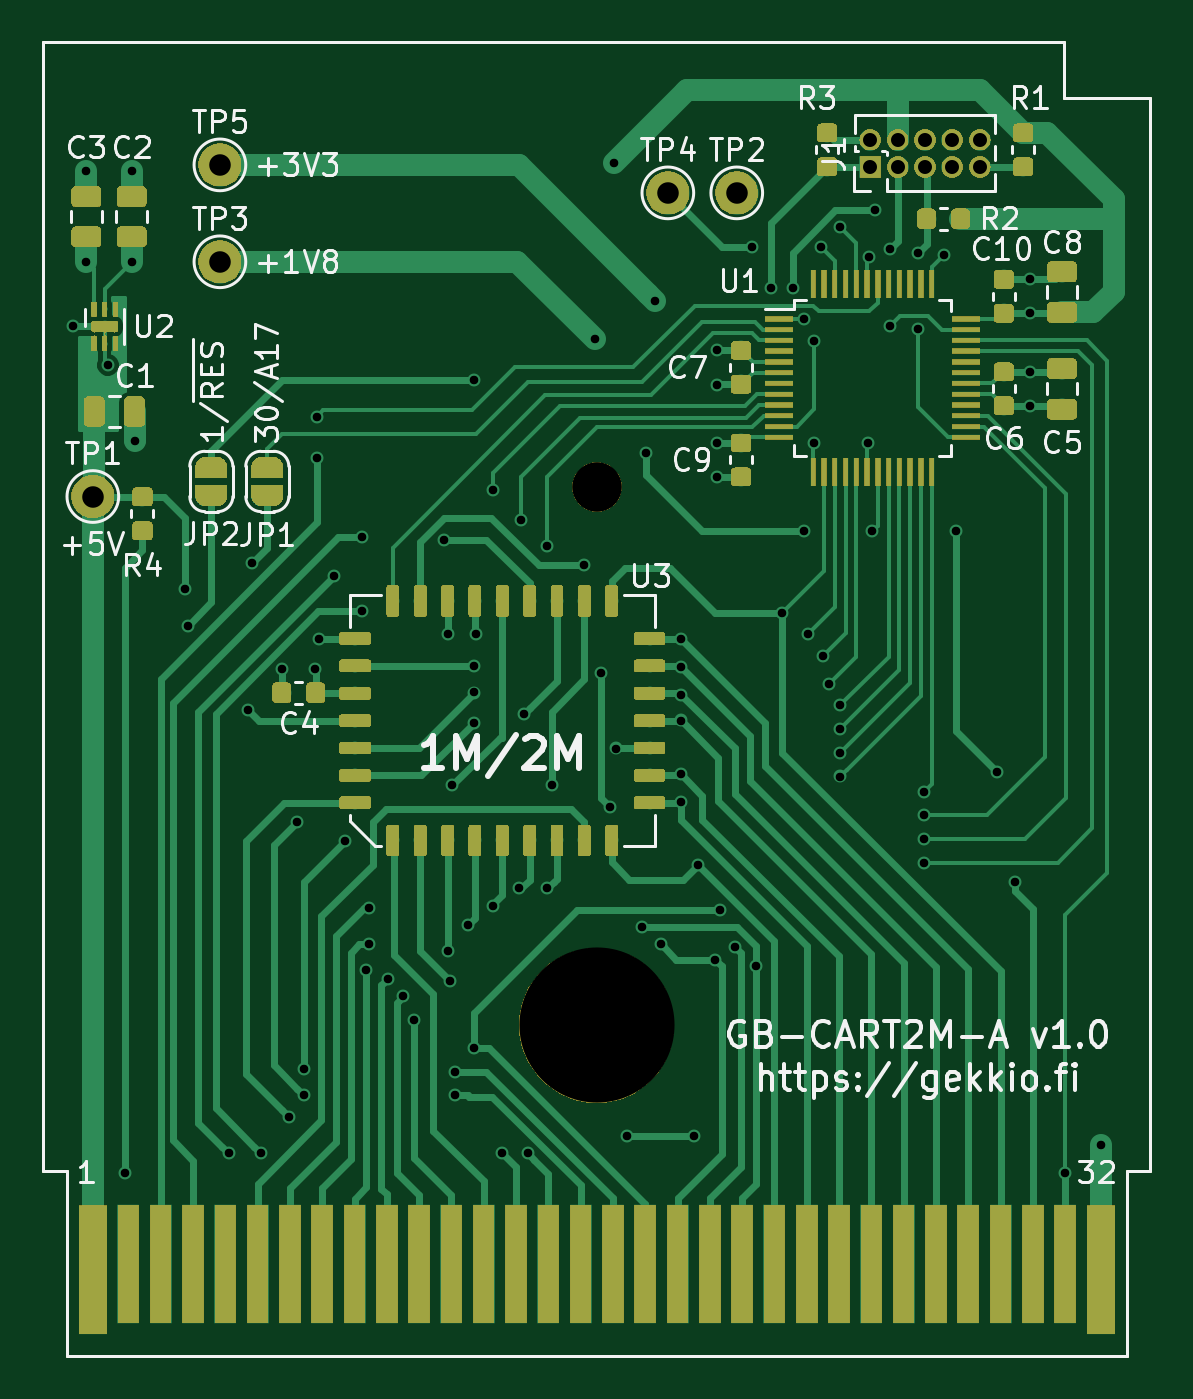
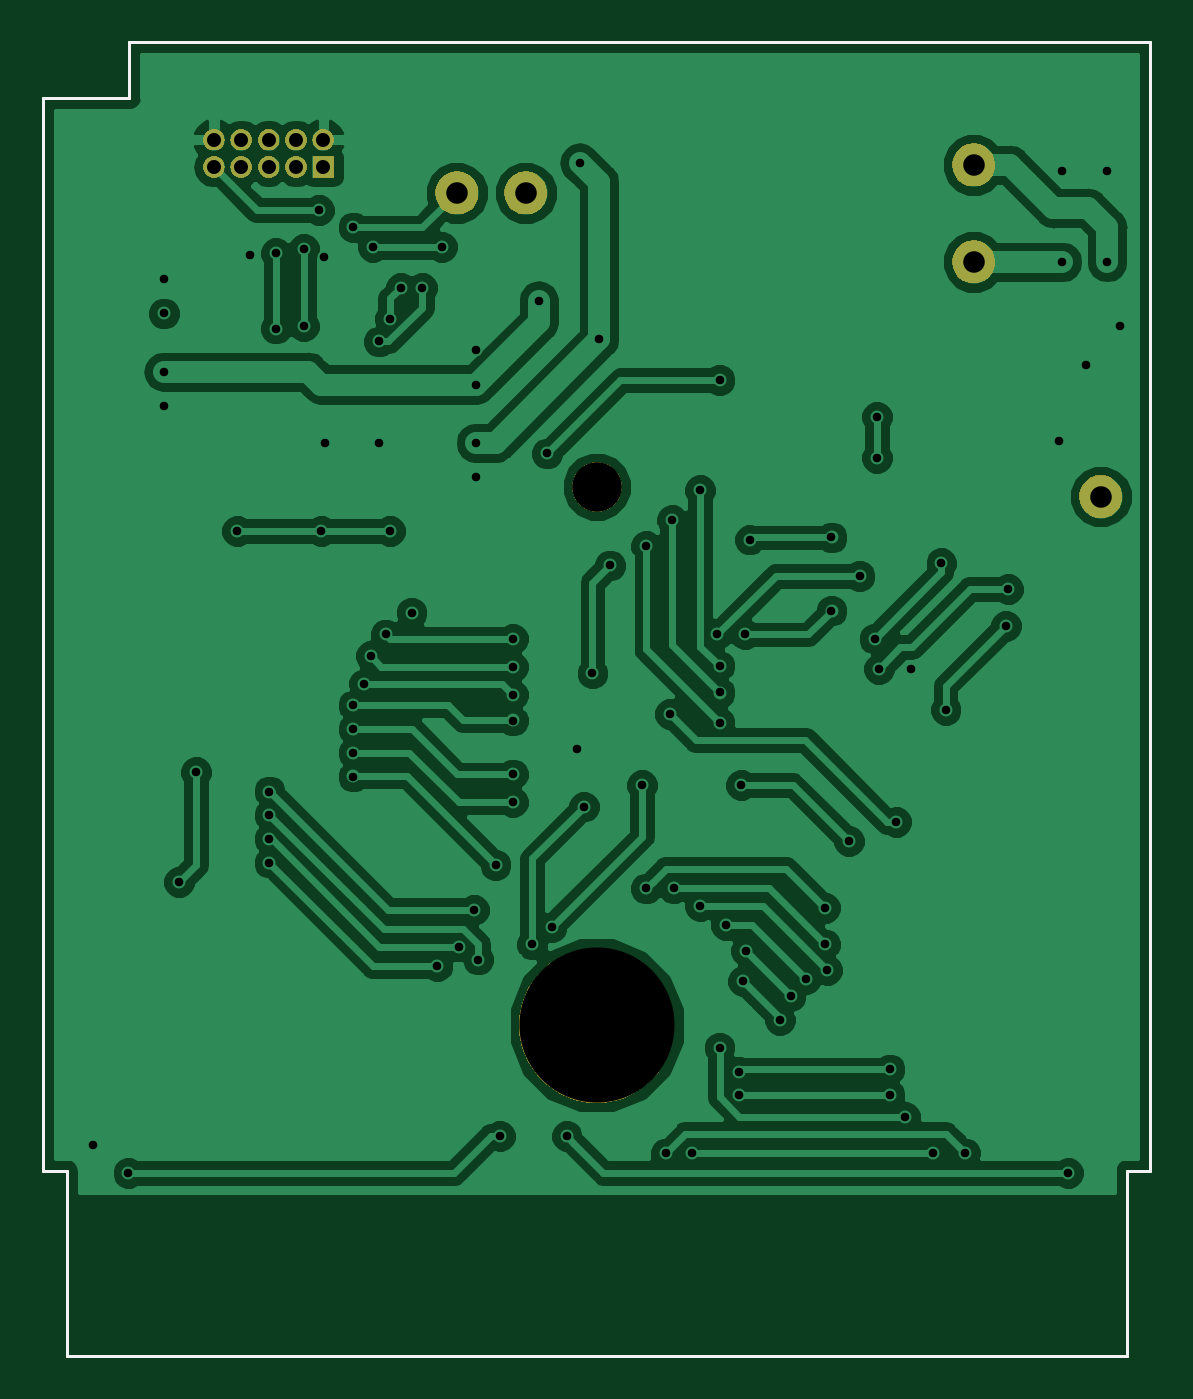
Circuit board: 11 layer files. Board 51.4 x 61.0 mm.
- bottom_copper: GB-CART2M-A-B.Cu.gbr (96663 bytes)
- bottom_mask: GB-CART2M-A-B.Mask.gbr (16607 bytes)
- paste: GB-CART2M-A-B.Paste.gbr (1072 bytes)
- bottom_silk: GB-CART2M-A-B.SilkS.gbr (1073 bytes)
- outline: GB-CART2M-A-Edge.Cuts.gbr (1039 bytes)
- top_copper: GB-CART2M-A-F.Cu.gbr (167845 bytes)
- top_mask: GB-CART2M-A-F.Mask.gbr (100733 bytes)
- paste: GB-CART2M-A-F.Paste.gbr (122105 bytes)
- top_silk: GB-CART2M-A-F.SilkS.gbr (36654 bytes)
- drill: GB-CART2M-A-NPTH.drl (221 bytes)
- drill: GB-CART2M-A-PTH.drl (2366 bytes)

=== bottom_copper: GB-CART2M-A-B.Cu.gbr (96663 bytes, source omitted) ===
=== bottom_mask: GB-CART2M-A-B.Mask.gbr (16607 bytes, source omitted) ===
=== paste: GB-CART2M-A-B.Paste.gbr ===
G04 #@! TF.GenerationSoftware,KiCad,Pcbnew,5.0.2-bee76a0~70~ubuntu18.10.1*
G04 #@! TF.CreationDate,2019-01-06T00:11:17+02:00*
G04 #@! TF.ProjectId,GB-CART2M-A,47422d43-4152-4543-924d-2d412e6b6963,v1.0*
G04 #@! TF.SameCoordinates,Original*
G04 #@! TF.FileFunction,Paste,Bot*
G04 #@! TF.FilePolarity,Positive*
%FSLAX46Y46*%
G04 Gerber Fmt 4.6, Leading zero omitted, Abs format (unit mm)*
G04 Created by KiCad (PCBNEW 5.0.2-bee76a0~70~ubuntu18.10.1) date su  6. tammikuuta 2019 00.11.17*
%MOMM*%
%LPD*%
G01*
G04 APERTURE LIST*
%ADD10C,0.150000*%
G04 APERTURE END LIST*
D10*
X121700000Y-39000000D02*
X121700000Y-41600000D01*
X74300000Y-39000000D02*
X121700000Y-39000000D01*
X125700000Y-41600000D02*
X121700000Y-41600000D01*
X74300000Y-91400000D02*
X74300000Y-39000000D01*
X75400000Y-91400000D02*
X74300000Y-91400000D01*
X75400000Y-100000000D02*
X75400000Y-91400000D01*
X125700000Y-91400000D02*
X125700000Y-41600000D01*
X124600000Y-91400000D02*
X125700000Y-91400000D01*
X124600000Y-100000000D02*
X124600000Y-91400000D01*
X75400000Y-100000000D02*
X124600000Y-100000000D01*
M02*

=== bottom_silk: GB-CART2M-A-B.SilkS.gbr ===
G04 #@! TF.GenerationSoftware,KiCad,Pcbnew,5.0.2-bee76a0~70~ubuntu18.10.1*
G04 #@! TF.CreationDate,2019-01-06T00:11:17+02:00*
G04 #@! TF.ProjectId,GB-CART2M-A,47422d43-4152-4543-924d-2d412e6b6963,v1.0*
G04 #@! TF.SameCoordinates,Original*
G04 #@! TF.FileFunction,Legend,Bot*
G04 #@! TF.FilePolarity,Positive*
%FSLAX46Y46*%
G04 Gerber Fmt 4.6, Leading zero omitted, Abs format (unit mm)*
G04 Created by KiCad (PCBNEW 5.0.2-bee76a0~70~ubuntu18.10.1) date su  6. tammikuuta 2019 00.11.17*
%MOMM*%
%LPD*%
G01*
G04 APERTURE LIST*
%ADD10C,0.150000*%
G04 APERTURE END LIST*
D10*
X121700000Y-39000000D02*
X121700000Y-41600000D01*
X74300000Y-39000000D02*
X121700000Y-39000000D01*
X125700000Y-41600000D02*
X121700000Y-41600000D01*
X74300000Y-91400000D02*
X74300000Y-39000000D01*
X75400000Y-91400000D02*
X74300000Y-91400000D01*
X75400000Y-100000000D02*
X75400000Y-91400000D01*
X125700000Y-91400000D02*
X125700000Y-41600000D01*
X124600000Y-91400000D02*
X125700000Y-91400000D01*
X124600000Y-100000000D02*
X124600000Y-91400000D01*
X75400000Y-100000000D02*
X124600000Y-100000000D01*
M02*

=== outline: GB-CART2M-A-Edge.Cuts.gbr ===
G04 #@! TF.GenerationSoftware,KiCad,Pcbnew,5.0.2-bee76a0~70~ubuntu18.10.1*
G04 #@! TF.CreationDate,2019-01-06T00:11:17+02:00*
G04 #@! TF.ProjectId,GB-CART2M-A,47422d43-4152-4543-924d-2d412e6b6963,v1.0*
G04 #@! TF.SameCoordinates,Original*
G04 #@! TF.FileFunction,Profile,NP*
%FSLAX46Y46*%
G04 Gerber Fmt 4.6, Leading zero omitted, Abs format (unit mm)*
G04 Created by KiCad (PCBNEW 5.0.2-bee76a0~70~ubuntu18.10.1) date su  6. tammikuuta 2019 00.11.17*
%MOMM*%
%LPD*%
G01*
G04 APERTURE LIST*
%ADD10C,0.150000*%
G04 APERTURE END LIST*
D10*
X121700000Y-39000000D02*
X121700000Y-41600000D01*
X74300000Y-39000000D02*
X121700000Y-39000000D01*
X125700000Y-41600000D02*
X121700000Y-41600000D01*
X74300000Y-91400000D02*
X74300000Y-39000000D01*
X75400000Y-91400000D02*
X74300000Y-91400000D01*
X75400000Y-100000000D02*
X75400000Y-91400000D01*
X125700000Y-91400000D02*
X125700000Y-41600000D01*
X124600000Y-91400000D02*
X125700000Y-91400000D01*
X124600000Y-100000000D02*
X124600000Y-91400000D01*
X75400000Y-100000000D02*
X124600000Y-100000000D01*
M02*

=== top_copper: GB-CART2M-A-F.Cu.gbr (167845 bytes, source omitted) ===
=== top_mask: GB-CART2M-A-F.Mask.gbr (100733 bytes, source omitted) ===
=== paste: GB-CART2M-A-F.Paste.gbr (122105 bytes, source omitted) ===
=== top_silk: GB-CART2M-A-F.SilkS.gbr (36654 bytes, source omitted) ===
=== drill: GB-CART2M-A-NPTH.drl ===
M48
;DRILL file {KiCad 5.0.2-bee76a0~70~ubuntu18.10.1} date su  6. tammikuuta 2019 00.11.18
;FORMAT={-:-/ absolute / inch / decimal}
FMAT,2
INCH,TZ
T1C0.0906
T2C0.2835
%
G90
G05
T1
X3.937Y-2.3484
T2
X3.937Y-3.3327
T0
M30

=== drill: GB-CART2M-A-PTH.drl ===
M48
;DRILL file {KiCad 5.0.2-bee76a0~70~ubuntu18.10.1} date su  6. tammikuuta 2019 00.11.18
;FORMAT={-:-/ absolute / inch / decimal}
FMAT,2
INCH,TZ
T1C0.0157
T2C0.0256
T3C0.0394
%
G90
G05
T1
X2.9803Y-2.0551
X3.0039Y-1.7716
X3.0039Y-1.937
X3.0433Y-2.126
X3.0748Y-3.6024
X3.0866Y-1.7717
X3.0866Y-1.937
X3.0925Y-2.2638
X3.185Y-2.5354
X3.189Y-2.6024
X3.2638Y-3.5669
X3.2992Y-2.7559
X3.3071Y-2.4882
X3.3228Y-3.5669
X3.3622Y-2.6811
X3.374Y-3.5
X3.3898Y-2.9606
X3.4016Y-3.4134
X3.4016Y-3.4606
X3.4213Y-2.6811
X3.4252Y-2.2205
X3.4252Y-2.2953
X3.4291Y-2.626
X3.4567Y-2.5118
X3.4764Y-2.9961
X3.5079Y-2.4409
X3.5079Y-2.5748
X3.5157Y-3.2323
X3.5197Y-3.1181
X3.5197Y-3.185
X3.5551Y-3.248
X3.5827Y-3.2795
X3.6024Y-3.3228
X3.6575Y-2.4449
X3.6643Y-3.1969
X3.6654Y-2.6181
X3.6693Y-3.252
X3.6732Y-2.8937
X3.6772Y-3.4173
X3.6772Y-3.4606
X3.7008Y-3.1496
X3.7126Y-2.1535
X3.7126Y-2.6758
X3.7126Y-2.7244
X3.7126Y-2.7795
X3.7126Y-3.374
X3.7165Y-2.6181
X3.748Y-2.3543
X3.748Y-3.1142
X3.7638Y-3.5669
X3.7953Y-3.0827
X3.7992Y-2.4094
X3.8031Y-2.7638
X3.811Y-3.5669
X3.8465Y-2.4567
X3.8465Y-3.0827
X3.8543Y-2.8937
X3.9134Y-2.4921
X3.9331Y-2.0787
X3.9449Y-2.689
X3.9606Y-2.9331
X3.9685Y-1.7559
X3.9724Y-2.8268
X3.9921Y-3.5354
X4.0197Y-3.1535
X4.0276Y-2.2874
X4.0433Y-2.0079
X4.0551Y-3.185
X4.0906Y-2.626
X4.0906Y-2.6772
X4.0906Y-2.7283
X4.0906Y-2.7756
X4.0906Y-2.874
X4.0906Y-2.9252
X4.1142Y-3.5354
X4.122Y-3.0394
X4.1535Y-3.2126
X4.1575Y-2.0984
X4.1575Y-2.1614
X4.1575Y-2.2677
X4.1575Y-2.3307
X4.1614Y-3.122
X4.189Y-3.189
X4.2205Y-1.9094
X4.2283Y-3.2244
X4.2559Y-1.9843
X4.2756Y-2.5787
X4.2953Y-1.9843
X4.315Y-2.0413
X4.315Y-2.4291
X4.3228Y-2.6181
X4.3346Y-2.0827
X4.3346Y-2.2677
X4.3465Y-1.9094
X4.3504Y-2.6575
X4.3622Y-2.7087
X4.3819Y-1.874
X4.3819Y-2.748
X4.3819Y-2.8346
X4.3819Y-2.878
X4.3819Y-2.7913
X4.4331Y-2.2677
X4.435Y-1.9291
X4.4409Y-2.4291
X4.4449Y-1.8425
X4.4724Y-1.9134
X4.4724Y-2.0551
X4.5236Y-1.9213
X4.5236Y-2.0591
X4.5354Y-2.9055
X4.5354Y-2.9488
X4.5354Y-2.9921
X4.5354Y-3.0354
X4.5709Y-1.9252
X4.5945Y-2.4291
X4.6693Y-2.8701
X4.7008Y-3.0709
X4.7283Y-1.9685
X4.7283Y-2.0315
X4.7283Y-2.1378
X4.7283Y-2.2008
X4.7933Y-3.6024
X4.8583Y-3.5512
T2
X4.437Y-1.7138
X4.437Y-1.7638
X4.487Y-1.7138
X4.487Y-1.7638
X4.537Y-1.7138
X4.537Y-1.7638
X4.587Y-1.7138
X4.587Y-1.7638
X4.637Y-1.7138
X4.637Y-1.7638
T3
X3.0157Y-2.3661
X3.248Y-1.937
X3.248Y-1.7598
X4.1929Y-1.811
X4.0669Y-1.811
T0
M30
